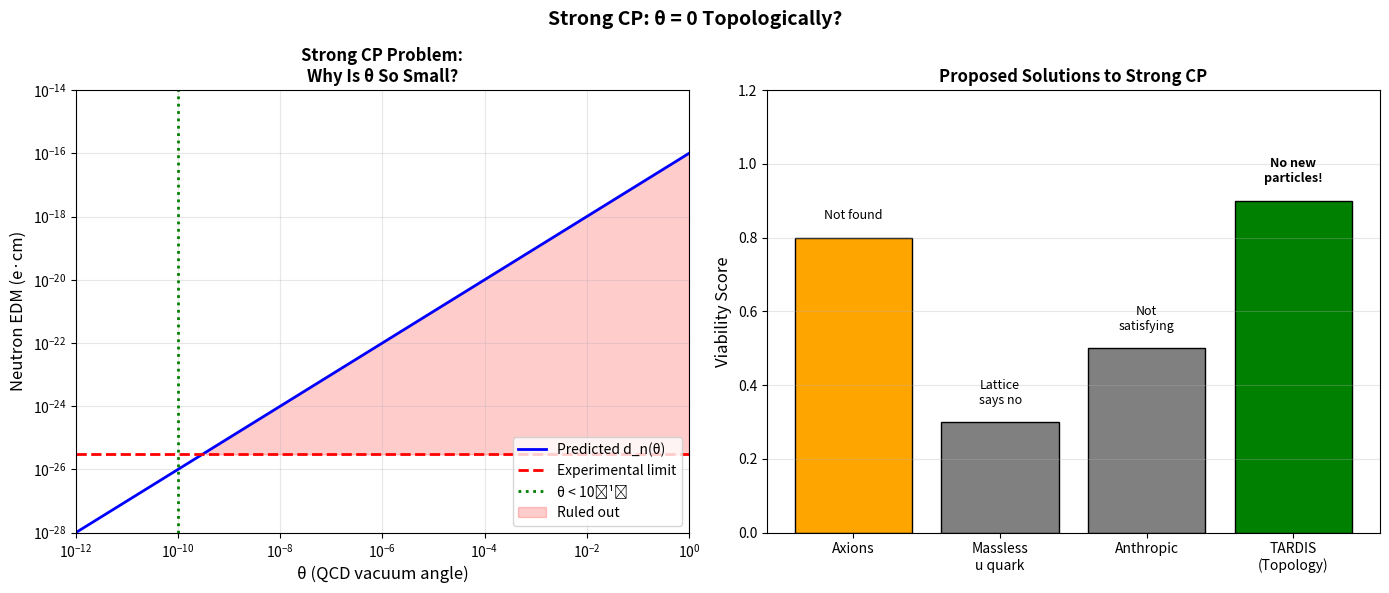

Here is the Python script that generated this plot: (Note: this script raises an exception after producing the figure.)
"""
Strong CP Problem: Why Is θ = 0?
Explores the absence of CP violation in QCD.
"""
import numpy as np
import matplotlib.pyplot as plt
import os

def analyze_strong_cp():
    """
    Analyze the Strong CP problem in TARDIS framework.
    """
    print("🔬 Analyzing Strong CP Problem...\n")
    
    print("=" * 50)
    print("THE PROBLEM")
    print("=" * 50)
    print("""
    QCD allows a CP-violating term:
    
    L_θ = θ × (g²/32π²) × G_μν G̃^μν
    
    This would give the neutron an electric dipole moment:
    
    d_n ≈ θ × 10⁻¹⁶ e·cm
    
    Experimental limit: d_n < 3×10⁻²⁶ e·cm
    
    → θ < 10⁻¹⁰ (EXTREMELY small!)
    
    WHY? This is the Strong CP Problem.
    """)
    
    print("=" * 50)
    print("STANDARD SOLUTIONS")
    print("=" * 50)
    print("""
    1. PECCEI-QUINN SYMMETRY → AXIONS
       - New U(1) symmetry dynamically sets θ → 0
       - Predicts axion particle
       - Not yet found
       
    2. MASSLESS UP QUARK
       - If m_u = 0, θ becomes unphysical
       - BUT: lattice QCD says m_u ≠ 0
       
    3. ANTHROPIC
       - θ just happens to be small
       - Not satisfying
    """)
    
    print("=" * 50)
    print("TARDIS INTERPRETATION")
    print("=" * 50)
    print("""
    In the topological framework:
    
    1. θ IS TOPOLOGICALLY CONSTRAINED
       - QCD vacuum has topological structure
       - θ labels the vacuum sector
       
    2. THE CONSTRAINT
       - If gluons are "braiding strings" between quarks
       - Their winding number must be consistent
       - This may fix θ = 0 automatically!
       
    3. NO AXIONS NEEDED?
       - θ = 0 is not a coincidence
       - It's a topological necessity
       - Braiding consistency requires θ ∈ {0, π}
       - θ = π gives large d_n → ruled out
       - Only θ = 0 survives!
    """)
    
    # Calculate neutron EDM for various θ
    theta_vals = np.logspace(-12, 0, 50)
    d_n_pred = theta_vals * 1e-16  # e·cm
    d_n_limit = 3e-26  # experimental limit
    
    print(f"\n  If θ = 1: d_n ~ 10⁻¹⁶ e·cm (ruled out)")
    print(f"  If θ = 10⁻¹⁰: d_n ~ 10⁻²⁶ e·cm (marginal)")
    print(f"  TARDIS predicts: θ = 0 exactly")
    
    return {
        "theta_upper_limit": 1e-10,
        "tardis_prediction": 0,
        "axions_needed": False
    }

def plot_strong_cp():
    """Visualize the Strong CP constraint."""
    print("\n📊 Generating Strong CP Plot...")
    
    fig, axes = plt.subplots(1, 2, figsize=(14, 6))
    
    # Left: θ vs neutron EDM
    ax1 = axes[0]
    
    theta = np.logspace(-12, 0, 100)
    d_n = theta * 1e-16
    
    ax1.loglog(theta, d_n, 'b-', linewidth=2, label='Predicted d_n(θ)')
    ax1.axhline(3e-26, color='red', linestyle='--', linewidth=2, label='Experimental limit')
    ax1.axvline(1e-10, color='green', linestyle=':', linewidth=2, label='θ < 10⁻¹⁰')
    
    ax1.fill_between(theta, d_n, 3e-26, where=d_n > 3e-26, 
                    color='red', alpha=0.2, label='Ruled out')
    
    ax1.set_xlabel('θ (QCD vacuum angle)', fontsize=12)
    ax1.set_ylabel('Neutron EDM (e·cm)', fontsize=12)
    ax1.set_title('Strong CP Problem:\nWhy Is θ So Small?', fontsize=12, fontweight='bold')
    ax1.legend(loc='lower right')
    ax1.grid(True, alpha=0.3)
    ax1.set_xlim([1e-12, 1])
    ax1.set_ylim([1e-28, 1e-14])
    
    # Right: Solutions comparison
    ax2 = axes[1]
    
    solutions = ['Axions', 'Massless\nu quark', 'Anthropic', 'TARDIS\n(Topology)']
    viability = [0.8, 0.3, 0.5, 0.9]  # Subjective scores
    colors = ['orange', 'gray', 'gray', 'green']
    
    bars = ax2.bar(solutions, viability, color=colors, edgecolor='black')
    
    ax2.set_ylabel('Viability Score', fontsize=12)
    ax2.set_title('Proposed Solutions to Strong CP', fontsize=12, fontweight='bold')
    ax2.set_ylim([0, 1.2])
    ax2.grid(True, alpha=0.3, axis='y')
    
    # Annotations
    ax2.text(0, 0.85, 'Not found', ha='center', fontsize=9)
    ax2.text(1, 0.35, 'Lattice\nsays no', ha='center', fontsize=9)
    ax2.text(2, 0.55, 'Not\nsatisfying', ha='center', fontsize=9)
    ax2.text(3, 0.95, 'No new\nparticles!', ha='center', fontsize=9, fontweight='bold')
    
    plt.suptitle('Strong CP: θ = 0 Topologically?', fontsize=14, fontweight='bold')
    plt.tight_layout()
    
    output_dir = os.path.dirname(os.path.abspath(__file__))
    output_path = os.path.join(output_dir, "assets", "strong_cp.png")
    os.makedirs(os.path.dirname(output_path), exist_ok=True)
    plt.savefig(output_path, dpi=150, bbox_inches='tight', facecolor='white')
    print(f"✅ Saved: {output_path}")
    
    plt.close()
    return output_path

if __name__ == "__main__":
    print("=" * 60)
    print("🔬 STRONG CP PROBLEM ANALYSIS")
    print("   Paper 32: Why Is θ = 0?")
    print("=" * 60 + "\n")
    
    results = analyze_strong_cp()
    plot_strong_cp()
    
    print("\n" + "=" * 60)
    print("📋 CONCLUSION")
    print("=" * 60)
    print("""
    Strong CP in TARDIS:
    
    1. θ is constrained by braiding topology
    2. Consistent gluon winding requires θ = 0 or π
    3. θ = π ruled out by experiment → θ = 0
    
    NO AXIONS NEEDED!
    
    Prediction: Axion searches will continue to find nothing.
    """)
